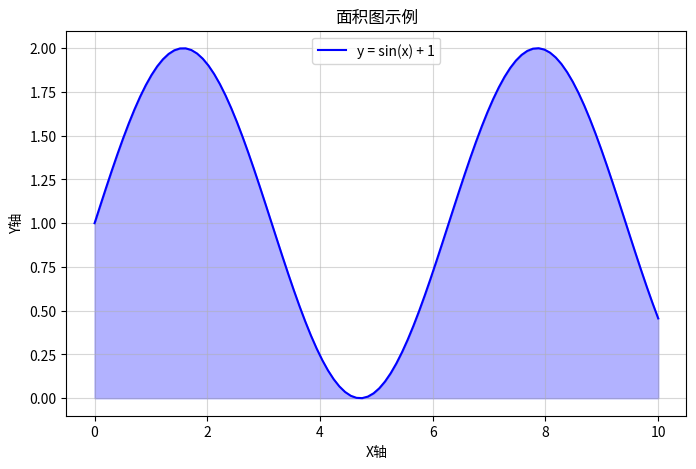

This figure's Python source:
import matplotlib.pyplot as plt
import numpy as np

# 示例数据
x = np.linspace(0, 10, 100)
y = np.sin(x) + 1  # 数据在正区间更直观

# 创建面积图
plt.figure(figsize=(8, 5))
plt.plot(x, y, label='y = sin(x) + 1', color='blue')  # 折线
plt.fill_between(x, y, color='blue', alpha=0.3)       # 填充到x轴

# 添加图例和标签
plt.title("面积图示例")
plt.xlabel("X轴")
plt.ylabel("Y轴")
plt.legend()
plt.grid(alpha=0.5)

# 显示图形
plt.show()
